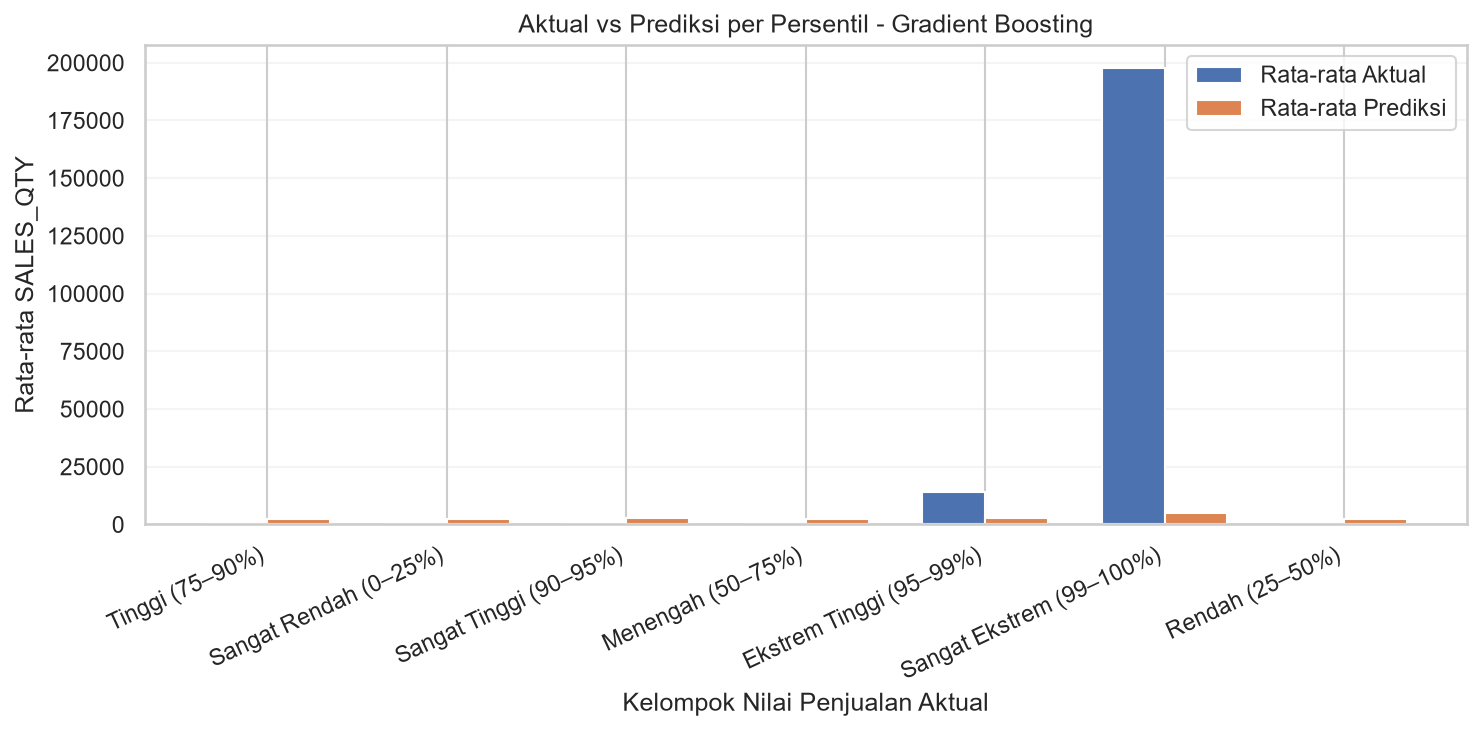

Values plotted in this chart, from the file beside it:
kelompok, jumlah_data, rata_aktual, rata_prediksi, selisih, MAE, rasio_prediksi_aktual
Tinggi (75–90%), 5374, 123, 2542, -2419, 2419, 20.66
Sangat Rendah (0–25%), 8957, 0.0, 2450, -2450, 2450, 
Sangat Tinggi (90–95%), 1791, 935.6, 2604, -1668, 1716, 2.783
Menengah (50–75%), 8956, 3.875, 2484, -2480, 2480, 641
Ekstrem Tinggi (95–99%), 1433, 13965, 2655, 11310, 11505, 0.1901
Sangat Ekstrem (99–100%), 359, 197816, 5041, 192775, 192775, 0.02548
Rendah (25–50%), 8957, 0.0, 2441, -2441, 2441, 
